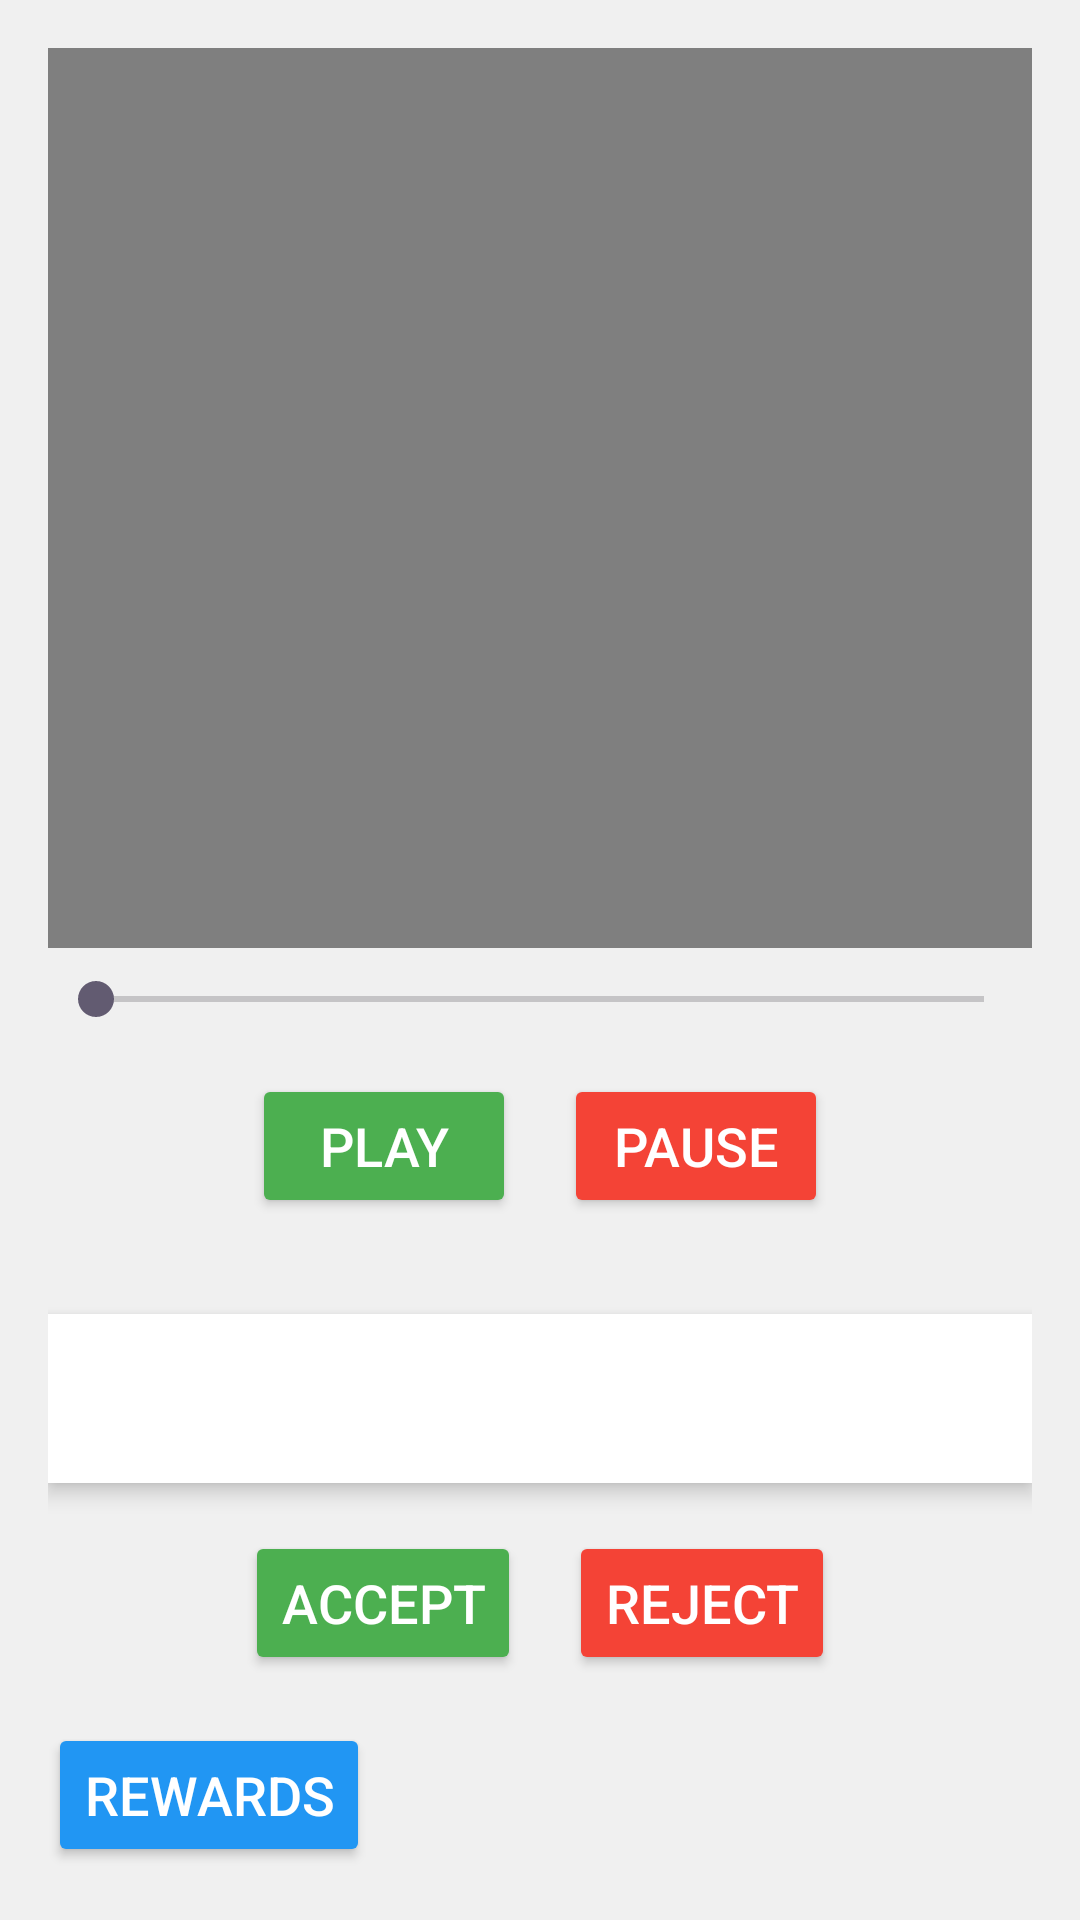

This screen was rendered from an Android layout file. Write that file and the resources it references.
<!-- AndroidManifest.xml: application theme Theme.RoadSafetyApp -->
<!-- res/layout/activity_video_player.xml -->
<?xml version="1.0" encoding="utf-8"?>
<LinearLayout xmlns:android="http://schemas.android.com/apk/res/android"
    android:layout_width="match_parent"
    android:layout_height="match_parent"
    android:orientation="vertical"
    android:padding="16dp"
    android:background="#f0f0f0">

    
    <VideoView
        android:id="@+id/videoView"
        android:layout_width="match_parent"
        android:layout_height="300dp"
        android:layout_gravity="center"
        android:layout_marginBottom="8dp"
        android:background="@android:color/darker_gray" />

    
    <SeekBar
        android:id="@+id/seekBar"
        android:layout_width="match_parent"
        android:layout_height="wrap_content"
        android:layout_marginBottom="16dp" />

    
    <LinearLayout
        android:layout_width="match_parent"
        android:layout_height="wrap_content"
        android:orientation="horizontal"
        android:gravity="center"
        android:layout_marginBottom="24dp">

        <Button
            android:id="@+id/playButton"
            android:layout_width="wrap_content"
            android:layout_height="wrap_content"
            android:layout_marginEnd="16dp"
            android:text="Play"
            android:textSize="18sp"
            android:textColor="@android:color/white"
            android:backgroundTint="#4CAF50" />

        <Button
            android:id="@+id/pauseButton"
            android:layout_width="wrap_content"
            android:layout_height="wrap_content"
            android:text="Pause"
            android:textSize="18sp"
            android:textColor="@android:color/white"
            android:backgroundTint="#F44336" />
    </LinearLayout>

    
    <TextView
        android:id="@+id/videoDetailsTextView"
        android:layout_width="match_parent"
        android:layout_height="wrap_content"
        android:layout_marginTop="8dp"
        android:padding="16dp"
        android:textSize="18sp"
        android:textStyle="bold"
        android:lineSpacingExtra="4dp"
        android:textColor="@android:color/black"
        android:background="@android:color/white"
        android:elevation="4dp"
        android:gravity="center"
        android:layout_marginBottom="16dp"
        android:textAlignment="gravity" />

    
    <LinearLayout
        android:layout_width="match_parent"
        android:layout_height="wrap_content"
        android:orientation="horizontal"
        android:gravity="center"
        android:layout_marginBottom="16dp">

        <Button
            android:id="@+id/acceptButton"
            android:layout_width="wrap_content"
            android:layout_height="wrap_content"
            android:layout_marginEnd="16dp"
            android:text="Accept"
            android:textSize="18sp"
            android:textColor="@android:color/white"
            android:backgroundTint="#4CAF50" /> 

        <Button
            android:id="@+id/rejectButton"
            android:layout_width="wrap_content"
            android:layout_height="wrap_content"
            android:text="Reject"
            android:textSize="18sp"
            android:textColor="@android:color/white"
            android:backgroundTint="#F44336" /> 
    </LinearLayout>

    <Button
        android:id="@+id/rewardsButton"
        android:layout_width="wrap_content"
        android:layout_height="wrap_content"
        android:text="Rewards"
        android:textSize="18sp"
        android:textColor="@android:color/white"
        android:backgroundTint="#2196F3" /> 

    
    <LinearLayout
        android:id="@+id/rewardSection"
        android:layout_width="match_parent"
        android:layout_height="wrap_content"
        android:orientation="horizontal"
        android:visibility="gone"
        android:gravity="center"
        android:layout_marginTop="8dp">

        <EditText
            android:id="@+id/pointsEditText"
            android:layout_width="0dp"
            android:layout_height="wrap_content"
            android:layout_weight="1"
            android:hint="Enter points"
            android:textSize="18sp"
            android:padding="8dp"
            android:background="@android:color/white"
            android:textColor="@android:color/black" />

        <Button
            android:id="@+id/sendButton"
            android:layout_width="wrap_content"
            android:layout_height="wrap_content"
            android:text="Send"
            android:textSize="18sp"
            android:textColor="@android:color/white"
            android:backgroundTint="#4CAF50" /> 
    </LinearLayout>


</LinearLayout>
<!-- resources referenced by this layout -->
<resources>
  <style name="Theme.RoadSafetyApp" parent="Base.Theme.RoadSafetyApp" />
  <style name="Base.Theme.RoadSafetyApp" parent="Theme.Material3.DayNight.NoActionBar">
          
          
      </style>
</resources>
